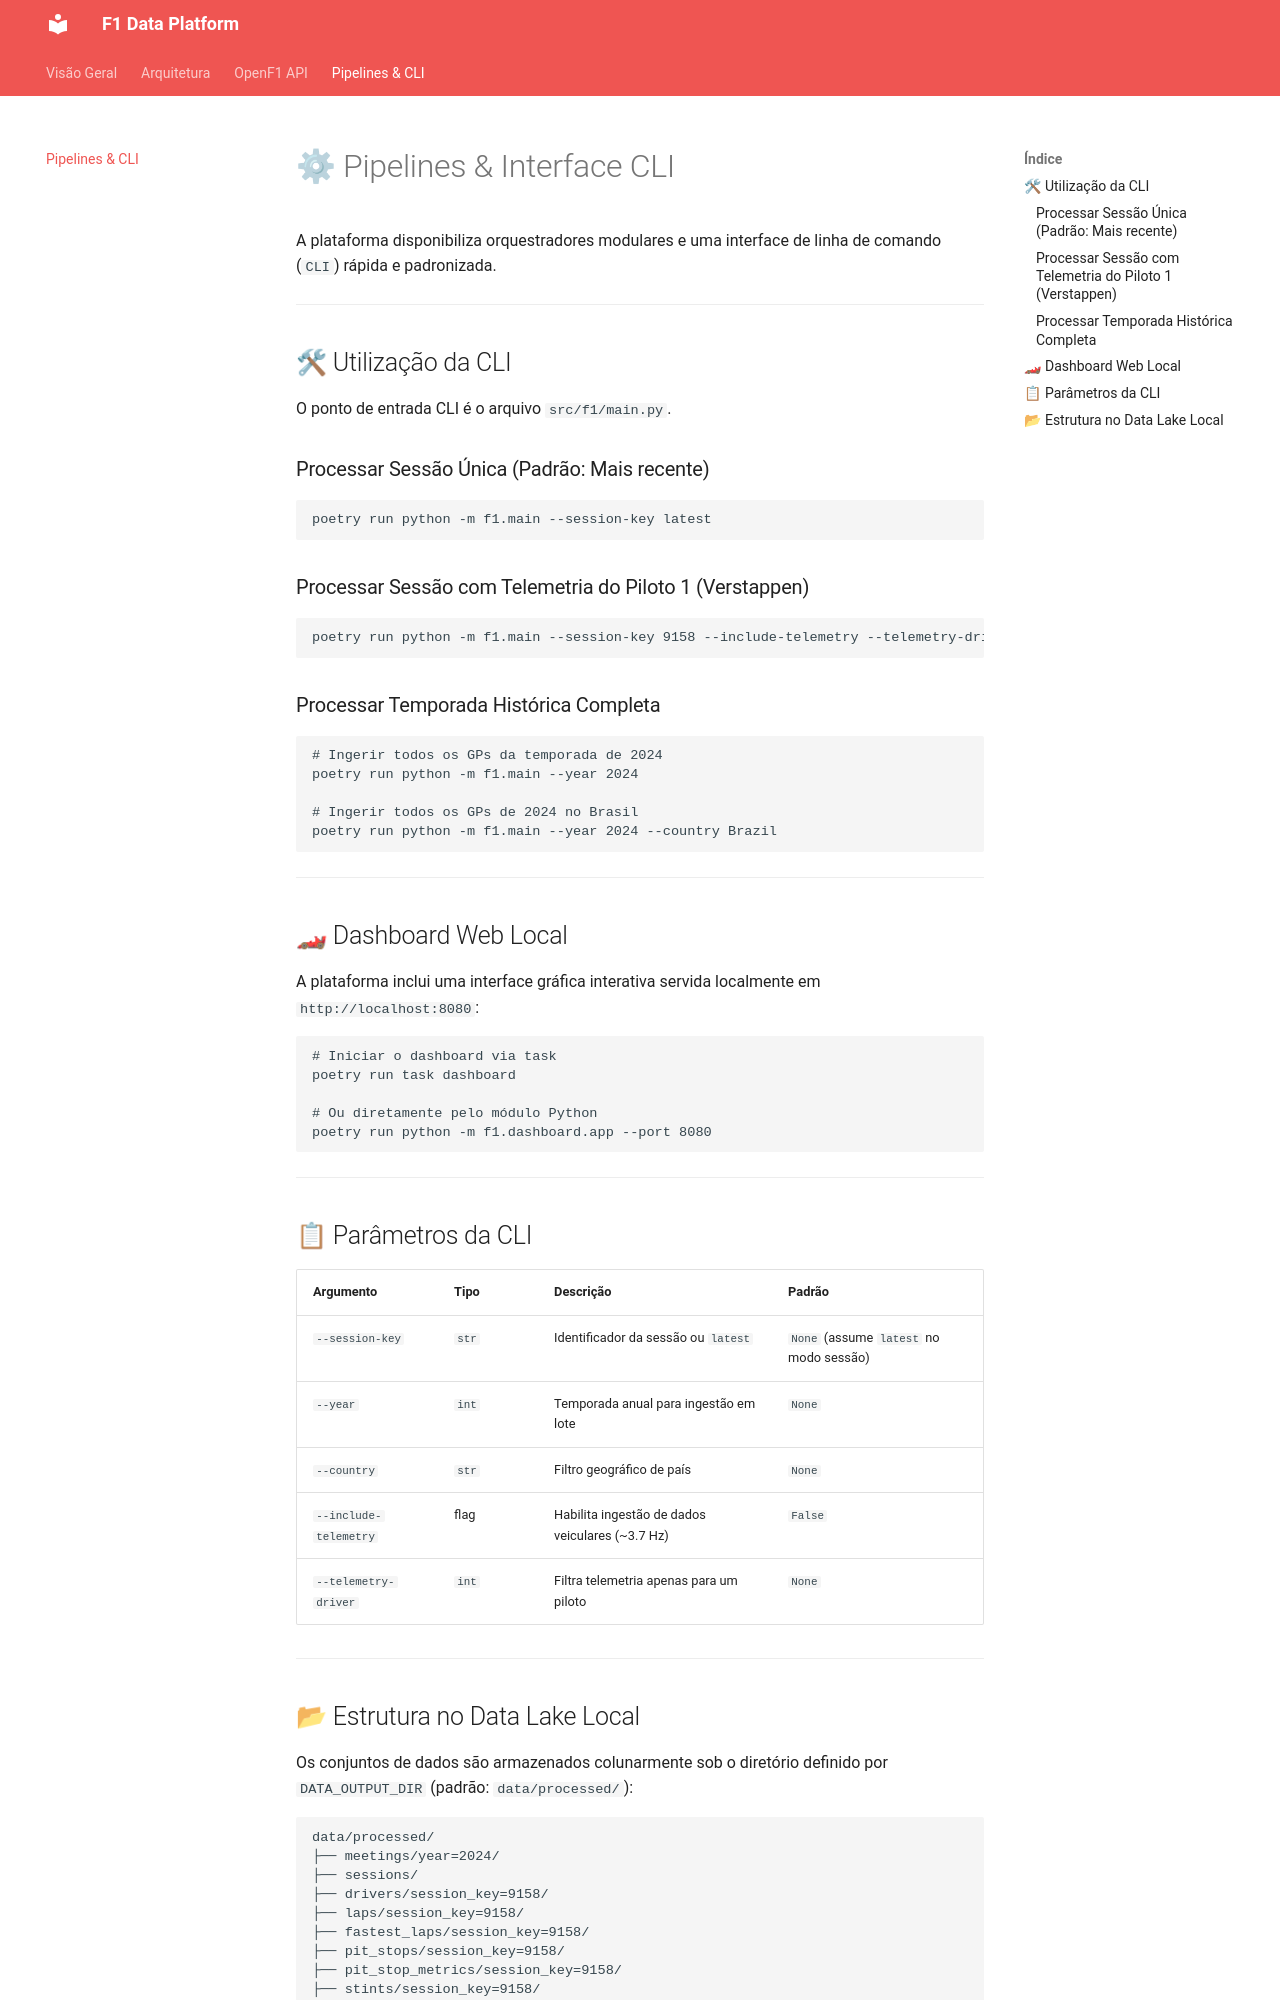

repository: Jonesbastos/F1 · page: pipelines/index.html · generator: mkdocs

# ⚙ Pipelines & Interface CLI

A plataforma disponibiliza orquestradores modulares e uma interface de linha de comando (`CLI`) rápida e padronizada.

---

## 🛠 Utilização da CLI

O ponto de entrada CLI é o arquivo `src/f1/main.py`.

### Processar Sessão Única (Padrão: Mais recente)

```bash
poetry run python -m f1.main --session-key latest
```

### Processar Sessão com Telemetria do Piloto 1 (Verstappen)

```bash
poetry run python -m f1.main --session-key 9158 --include-telemetry --telemetry-driver 1
```

### Processar Temporada Histórica Completa

```bash
# Ingerir todos os GPs da temporada de 2024
poetry run python -m f1.main --year 2024

# Ingerir todos os GPs de 2024 no Brasil
poetry run python -m f1.main --year 2024 --country Brazil
```

---

## 🏎 Dashboard Web Local

A plataforma inclui uma interface gráfica interativa servida localmente em `http://localhost:8080`:

```bash
# Iniciar o dashboard via task
poetry run task dashboard

# Ou diretamente pelo módulo Python
poetry run python -m f1.dashboard.app --port 8080
```

---

## 📋 Parâmetros da CLI

| Argumento | Tipo | Descrição | Padrão |
| :--- | :--- | :--- | :--- |
| `--session-key` | `str` | Identificador da sessão ou `latest` | `None` (assume `latest` no modo sessão) |
| `--year` | `int` | Temporada anual para ingestão em lote | `None` |
| `--country` | `str` | Filtro geográfico de país | `None` |
| `--include-telemetry` | flag | Habilita ingestão de dados veiculares (~3.7 Hz) | `False` |
| `--telemetry-driver` | `int` | Filtra telemetria apenas para um piloto | `None` |

---
